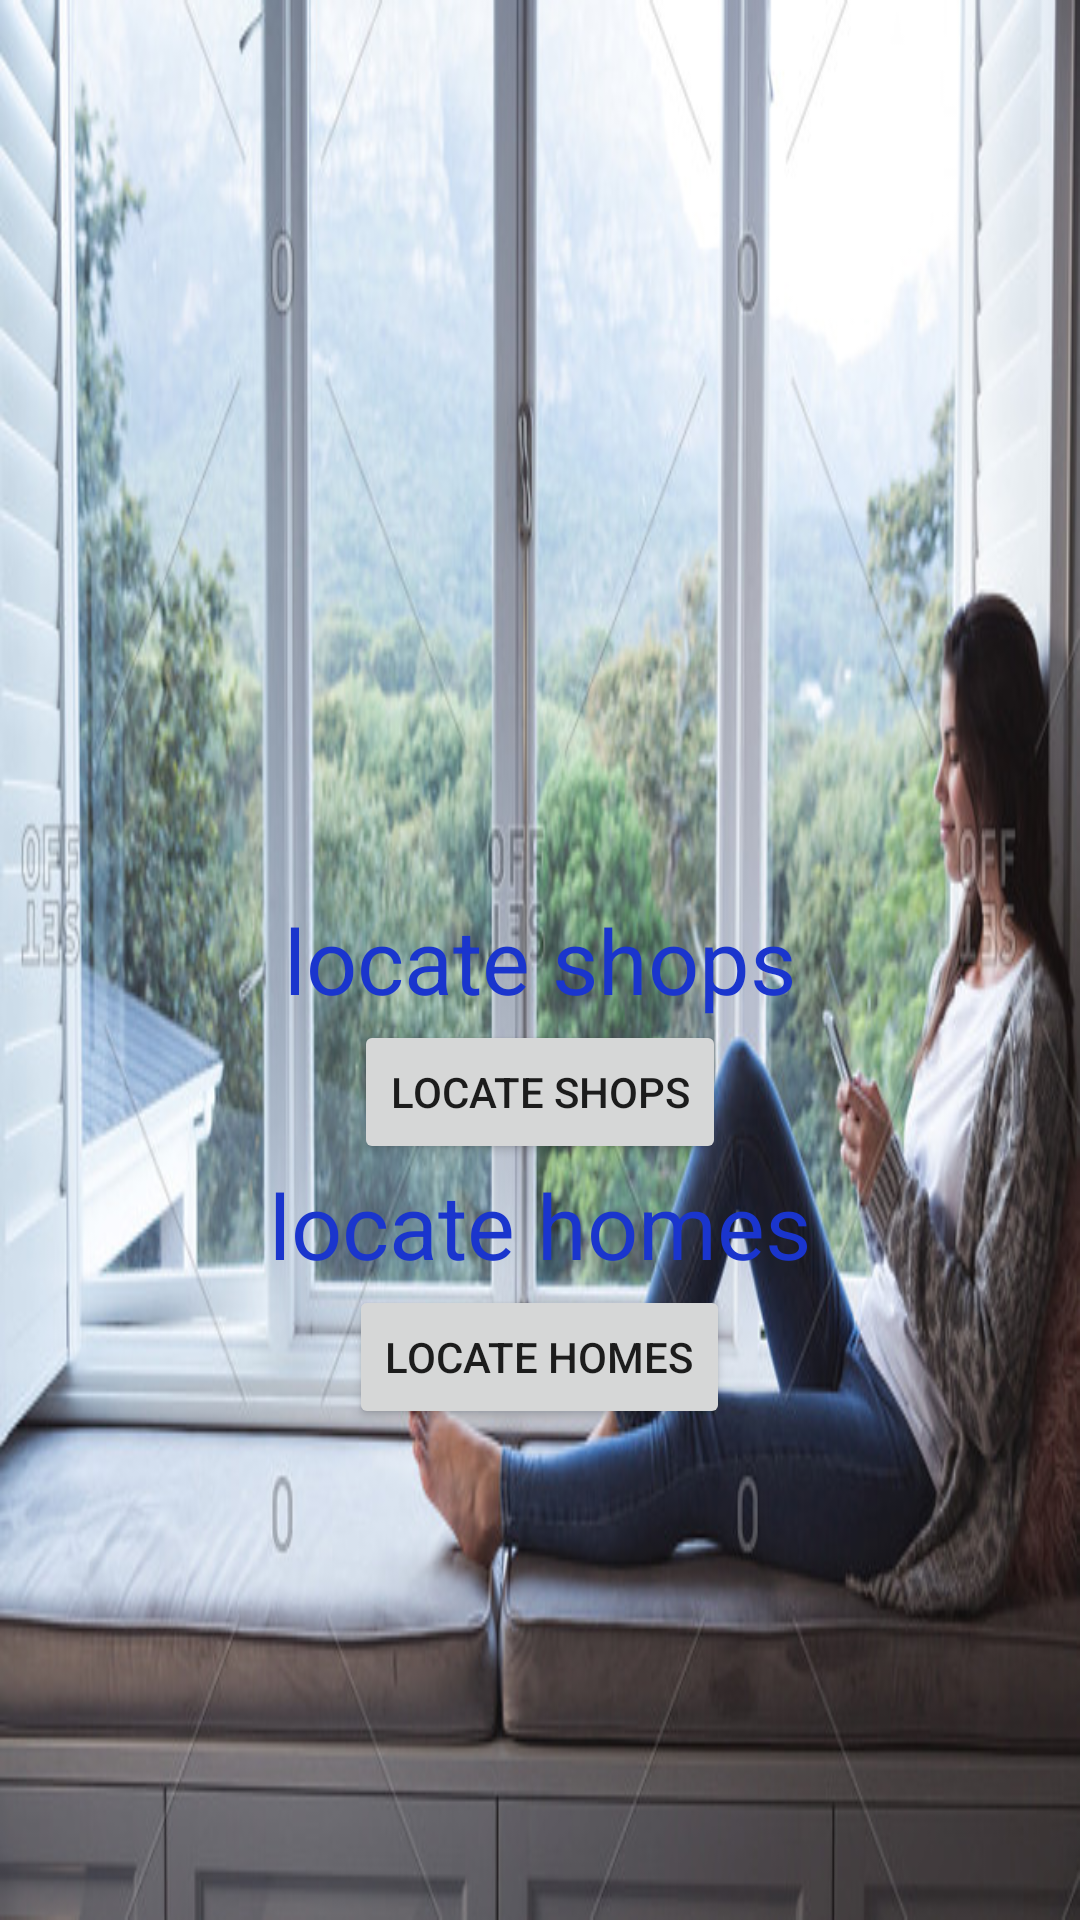

Layout XML and referenced resources for this Android screen:
<!-- AndroidManifest.xml: application theme Theme.Buy_from_home -->
<!-- res/layout/activity_transport.xml -->
<?xml version="1.0" encoding="utf-8"?>
<RelativeLayout xmlns:android="http://schemas.android.com/apk/res/android"
    xmlns:app="http://schemas.android.com/apk/res-auto"
    xmlns:tools="http://schemas.android.com/tools"
    android:layout_width="match_parent"
    android:layout_height="match_parent"
    android:background="@drawable/project"
    tools:context=".transport">
<TextView
    android:id="@+id/dshops"
    android:layout_width="wrap_content"
    android:layout_height="wrap_content"
    android:layout_centerHorizontal="true"
    android:layout_centerVertical="true"
    android:text="locate shops"
    android:textSize="30dp"
    android:textColor="#1A35CD"/>
    <Button
        android:id="@+id/dbtn"
        android:layout_below="@+id/dshops"
        android:layout_width="wrap_content"
        android:layout_height="wrap_content"
        android:layout_centerHorizontal="true"
        android:text="locate shops"
        />
    <TextView
        android:id="@+id/dpple"
        android:layout_below="@+id/dbtn"
        android:layout_width="wrap_content"
        android:layout_height="wrap_content"
        android:layout_centerHorizontal="true"
        android:layout_centerVertical="true"
        android:text="locate homes"
        android:textSize="30dp"
        android:textColor="#1A35CD"/>
    <Button
        android:id="@+id/dbtn1"
        android:layout_below="@+id/dpple"
        android:layout_width="wrap_content"
        android:layout_height="wrap_content"
        android:layout_centerHorizontal="true"
        android:text="locate homes"
        />

</RelativeLayout>
<!-- resources referenced by this layout -->
<resources>
  <!-- drawable project: jpg bitmap (drawable, 92701 bytes) -->
  <style name="Theme.Buy_from_home" parent="Theme.MaterialComponents.DayNight.DarkActionBar">
          
          <item name="colorPrimary">@color/purple_500</item>
          <item name="colorPrimaryVariant">@color/purple_700</item>
          <item name="colorOnPrimary">@color/white</item>
          
          <item name="colorSecondary">@color/teal_200</item>
          <item name="colorSecondaryVariant">@color/teal_700</item>
          <item name="colorOnSecondary">@color/black</item>
          
          <item name="android:statusBarColor" tools:targetApi="l">?attr/colorPrimaryVariant</item>
          
      </style>
  <color name="purple_500">#FF6200EE</color>
  <color name="purple_700">#FF3700B3</color>
  <color name="white">#FFFFFFFF</color>
  <color name="teal_200">#FF03DAC5</color>
  <color name="teal_700">#FF018786</color>
  <color name="black">#E80F0F</color>
</resources>
